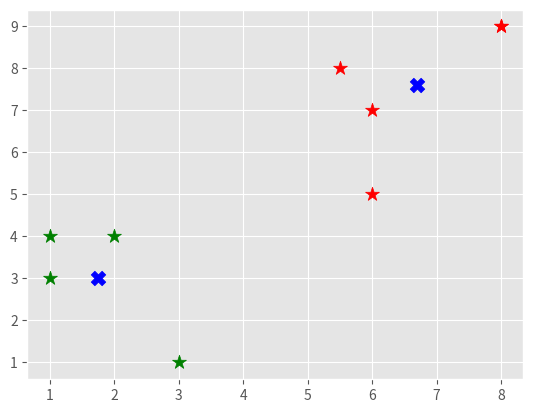

Source code (Python):
import numpy as np
from matplotlib import style
import matplotlib.pyplot as plt
import random

style.use("ggplot")


class KMeans:
    def __init__(self, k=8, tol=0.001, max_iterations=300):
        self.k = k
        self.tol = tol
        self.max_iter = max_iterations

    def fit(self, data):
        numbers = []
        self.centroids = {}
        # Selected centroids
        while len(numbers) < self.k:
            num = random.randrange(len(data))
            if num not in numbers:
                numbers.append(num)
        o = 0
        for n in numbers:
            self.centroids[o] = data[n].tolist()
            o += 1

        for _ in range(self.max_iter):
            self.classifications = {}

            for i in range(self.k):
                self.classifications[i] = []

            for feature in data:
                distances = [np.linalg.norm(feature - self.centroids[centroid]) for centroid in self.centroids]
                classification = distances.index(min(distances))
                self.classifications[classification].append(feature.tolist())

            prev_centroids = dict(self.centroids)

            for classification in self.classifications:
                self.centroids[classification] = np.average(self.classifications[classification], axis=0)

            optimized = True
            for c in self.centroids:
                prev_centroid = prev_centroids[c]
                current_centroid = self.centroids[c]
                if np.abs(np.sum((current_centroid[0] - prev_centroid[0]) / current_centroid[0] * 100.0)) > self.tol:
                    if np.abs(
                            np.sum((current_centroid[1] - prev_centroid[1]) / current_centroid[1] * 100.0)) > self.tol:
                        optimized = False

            if optimized:
                break

    def predict(self, data):
        distances = [np.linalg.norm(data - self.centroids[centroid]) for centroid in self.centroids]
        classification = distances.index(min(distances))
        return classification


data = np.array([[1, 3],
                 [2, 4],
                 [3, 1],
                 [6, 7],
                 [5.5, 8],
                 [8, 9],
                 [1, 4],
                 [8, 9],
                 [6, 5]
                 ])

colors = ["r", "g", "b", "c", "k"]

clf = KMeans(k=2)
clf.fit(data)

classification = clf.classifications
centroids = clf.centroids
print(classification)
print(centroids)

for c in classification:
    color = colors[c]
    for j in classification[c]:
        plt.scatter(j[0], j[1], s=110, color=color, marker="*")

for ce in centroids:
    plt.scatter(centroids[ce][0], centroids[ce][1], s=110, color="b", marker="X")

# for i in range(len(data)):
#     plt.scatter(data[i][0], data[i][1], color=colors[0], s=150)

predict_this = []

for p in predict_this:
    classification = clf.predict(p)
    plt.scatter(p[0], p[1], s=110, color=colors[classification], marker="*")

plt.show()
